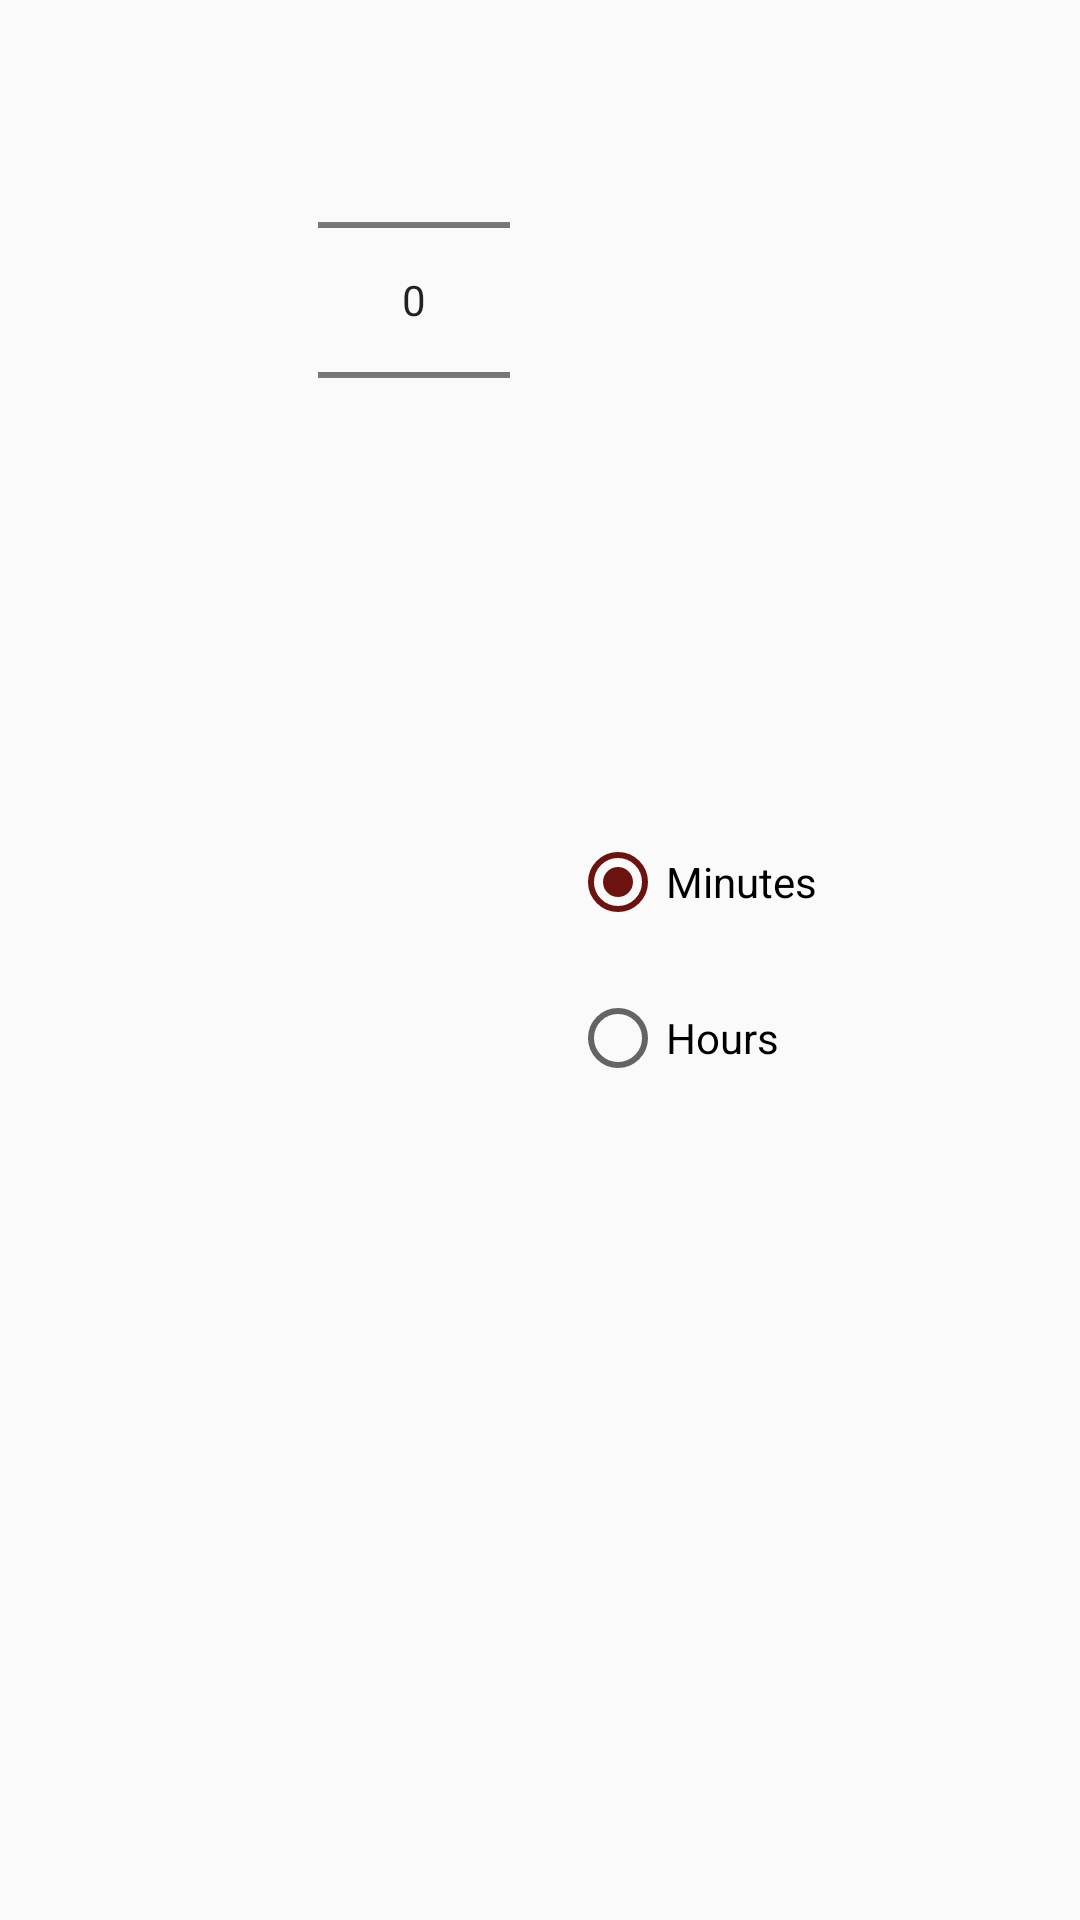

This screen was rendered from an Android layout file. Write that file and the resources it references.
<!-- AndroidManifest.xml: application theme AppTheme -->
<!-- res/layout/activity_snooze_dialog.xml -->
<?xml version="1.0" encoding="utf-8"?>
<RelativeLayout xmlns:android="http://schemas.android.com/apk/res/android"
    xmlns:tools="http://schemas.android.com/tools"
    android:layout_width="match_parent"
    android:layout_height="wrap_content"
    xmlns:app="http://schemas.android.com/apk/res-auto"
    tools:context="com.example.brendon.productivityapp.SnoozeDialog">

    <NumberPicker
        android:id="@+id/snoozeNP"
        android:layout_width="wrap_content"
        android:layout_height="wrap_content"
        android:layout_margin="10dp"
        android:layout_toLeftOf="@+id/anchor"/>

    <View
        android:id="@+id/anchor"
        android:layout_width="0px"
        android:layout_height="0px"
        android:visibility="invisible"
        android:layout_centerInParent="true"/>

    <RadioGroup
        android:layout_width="wrap_content"
        android:layout_height="wrap_content"
        android:layout_toRightOf="@+id/anchor"
        android:layout_centerVertical="true"
        android:id="@+id/radioGroup">

        <RadioButton
            android:id="@+id/snoozeMinutes"
            android:layout_width="wrap_content"
            android:layout_height="wrap_content"
            android:layout_margin="10dp"
            android:layout_marginBottom="8dp"
            android:checked="true"
            android:text="@string/minutes" />

        <RadioButton
            android:id="@+id/snoozeHours"
            android:layout_width="wrap_content"
            android:layout_height="wrap_content"
            android:layout_margin="10dp"
            android:text="@string/hours"
            app:layout_constraintHorizontal_chainStyle="packed"
            tools:layout_editor_absoluteX="117dp"
            tools:layout_editor_absoluteY="336dp" />
    </RadioGroup>


</RelativeLayout>
<!-- resources referenced by this layout -->
<resources>
  <string name="hours">Hours</string>
  <string name="minutes">Minutes</string>
  <style name="AppTheme" parent="Theme.AppCompat.Light.DarkActionBar">
          
          <item name="colorPrimary">@color/ProductiveGreen</item>
          <item name="colorPrimaryDark">@color/ProductiveGreen</item>
          <item name="colorAccent">@color/colorAccent</item>
      </style>
  <color name="ProductiveGreen">#0f6c1d</color>
  <color name="colorAccent">#6c120f</color>
</resources>
